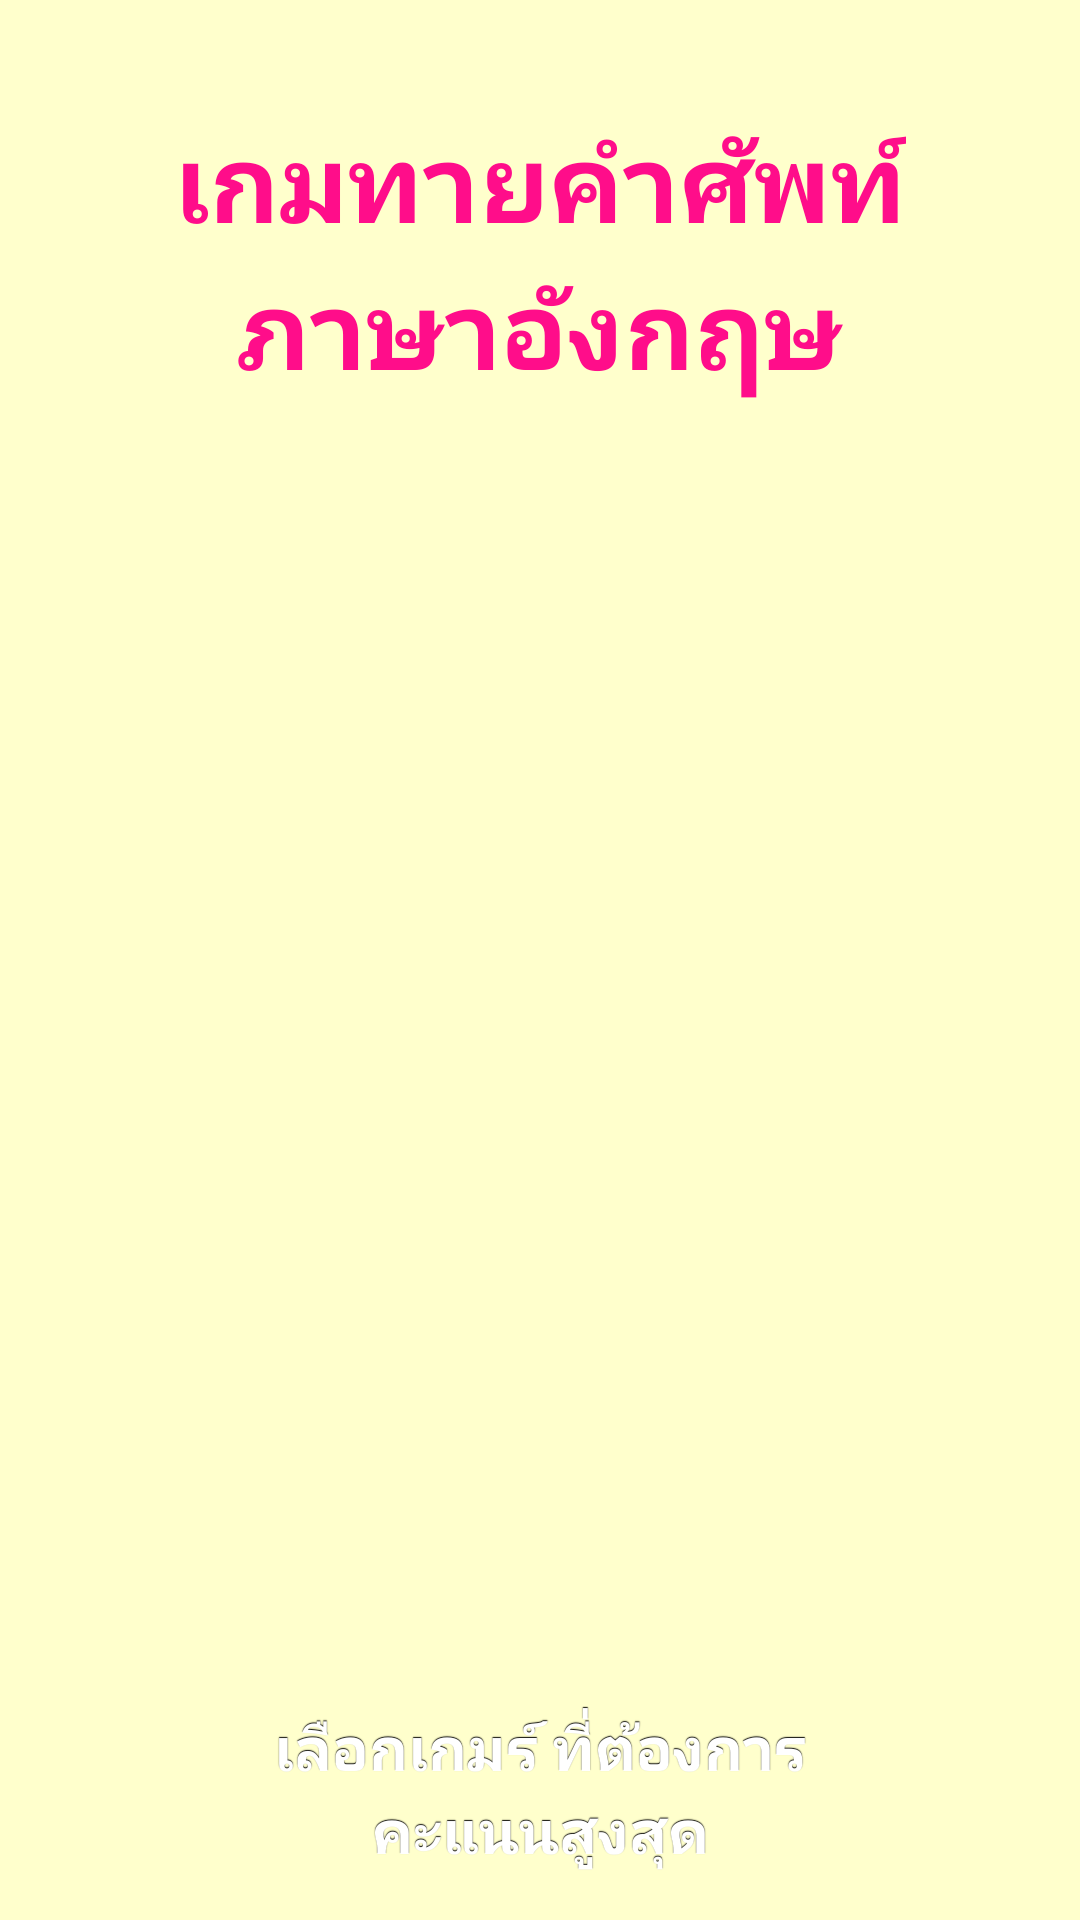

Layout XML and referenced resources for this Android screen:
<!-- AndroidManifest.xml: application theme AppTheme -->
<!-- res/layout/activity_choose_game.xml -->
<LinearLayout xmlns:android="http://schemas.android.com/apk/res/android"
    xmlns:tools="http://schemas.android.com/tools"
    android:layout_width="match_parent"
    android:layout_height="match_parent"
    android:background="@color/background_color"
    android:gravity="center"
    android:orientation="vertical"
    android:paddingBottom="@dimen/activity_vertical_margin"
    android:paddingLeft="@dimen/activity_horizontal_margin"
    android:paddingRight="@dimen/activity_horizontal_margin"
    android:paddingTop="@dimen/activity_vertical_margin"
    tools:context=".MainActivity">

    <TextView
        android:layout_width="wrap_content"
        android:layout_height="wrap_content"
        android:layout_marginTop="20dp"
        android:gravity="center"
        android:text="@string/app_title"
        android:textColor="@color/title_color"
        android:textSize="36sp"
        android:textStyle="bold"/>

    <ImageView
        android:layout_width="match_parent"
        android:layout_height="0dp"
        android:layout_gravity="center_horizontal"
        android:layout_marginBottom="50dp"
        android:layout_marginTop="50dp"
        android:layout_weight="1"
        android:src="@drawable/logo"/>

    <LinearLayout
        android:layout_width="match_parent"
        android:layout_height="wrap_content"
        android:orientation="vertical">

        <Button
            android:id="@+id/playGameButton1"
            android:layout_width="match_parent"
            android:onClick="clickChooseGame"
            android:layout_height="wrap_content"
            android:text="@string/choose_game"/>

        <Button
            android:id="@+id/highScoreButton1"
            android:layout_width="match_parent"
            android:layout_height="wrap_content"
            android:text="@string/high_score_label"/>

    </LinearLayout>
</LinearLayout>
<!-- resources referenced by this layout -->
<resources>
  <color name="background_color">#FFFFCC</color>
  <color name="title_color">#ffff0d8a</color>
  <dimen name="activity_horizontal_margin">16dp</dimen>
  <dimen name="activity_vertical_margin">16dp</dimen>
  <string name="app_title">เกมทายคำศัพท์\nภาษาอังกฤษ</string>
  <string name="choose_game">เลือกเกมร์ ที่ต้องการ</string>
  <string name="high_score_label">คะแนนสูงสุด</string>
  <style name="AppTheme" parent="Theme.AppCompat.Light.DarkActionBar">
          
          <item name="android:buttonStyle">@style/button</item>
      </style>
  <style name="button" parent="@android:style/Widget.Button">
          <item name="android:gravity">center_vertical|center_horizontal</item>
          <item name="android:textColor">#FFFFFFFF</item>
          <item name="android:shadowColor">#FF000000</item>
          <item name="android:shadowDx">0</item>
          <item name="android:shadowDy">-1</item>
          <item name="android:shadowRadius">0.2</item>
          <item name="android:textStyle">bold</item>
          <item name="android:textSize">20sp</item>
          <item name="android:background">@drawable/button</item>
          <item name="android:focusable">true</item>
          <item name="android:clickable">true</item>
          <item name="android:layout_margin">4dp</item>
      </style>
</resources>
